The GitHub repository MohamedRagabAbbas/Brain-Tumor-Detection-and-Classification contains a labelled image folder "dataset" with 4 categories: glioma, meningioma, no tumor, pituitary tumor. Examples follow, each with its label.

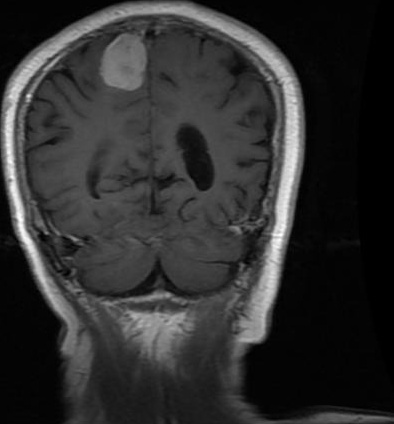
Label: meningioma

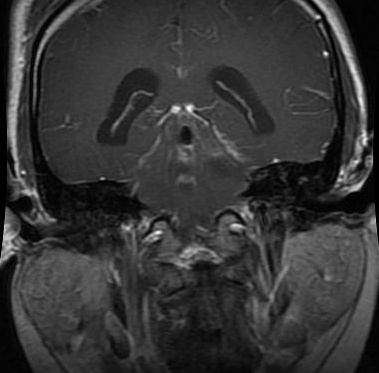
Label: glioma

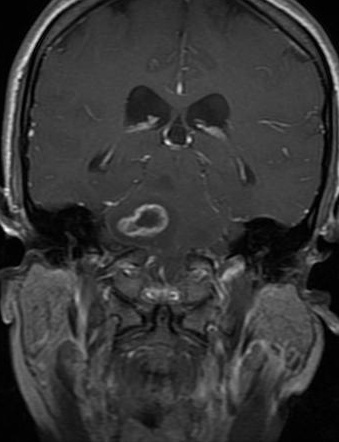
Label: glioma

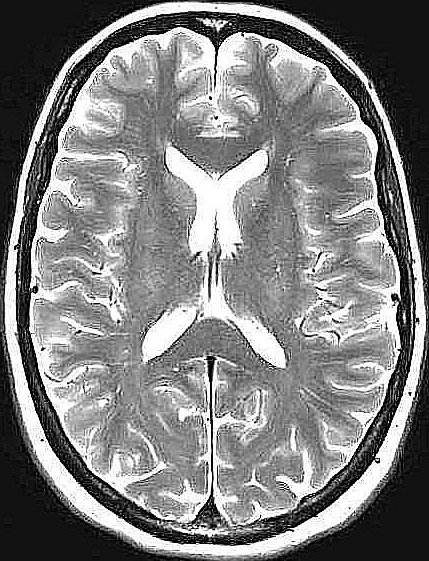
Label: no tumor

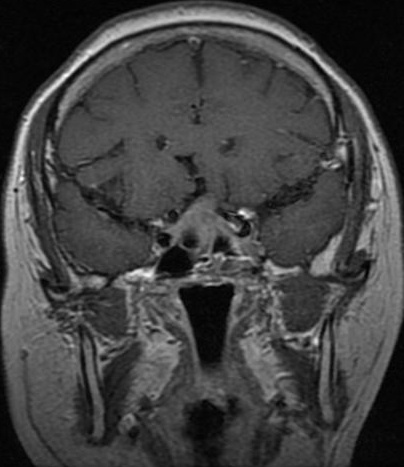
Label: pituitary tumor

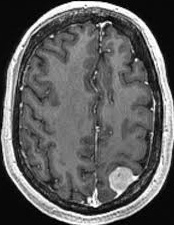
Label: meningioma
